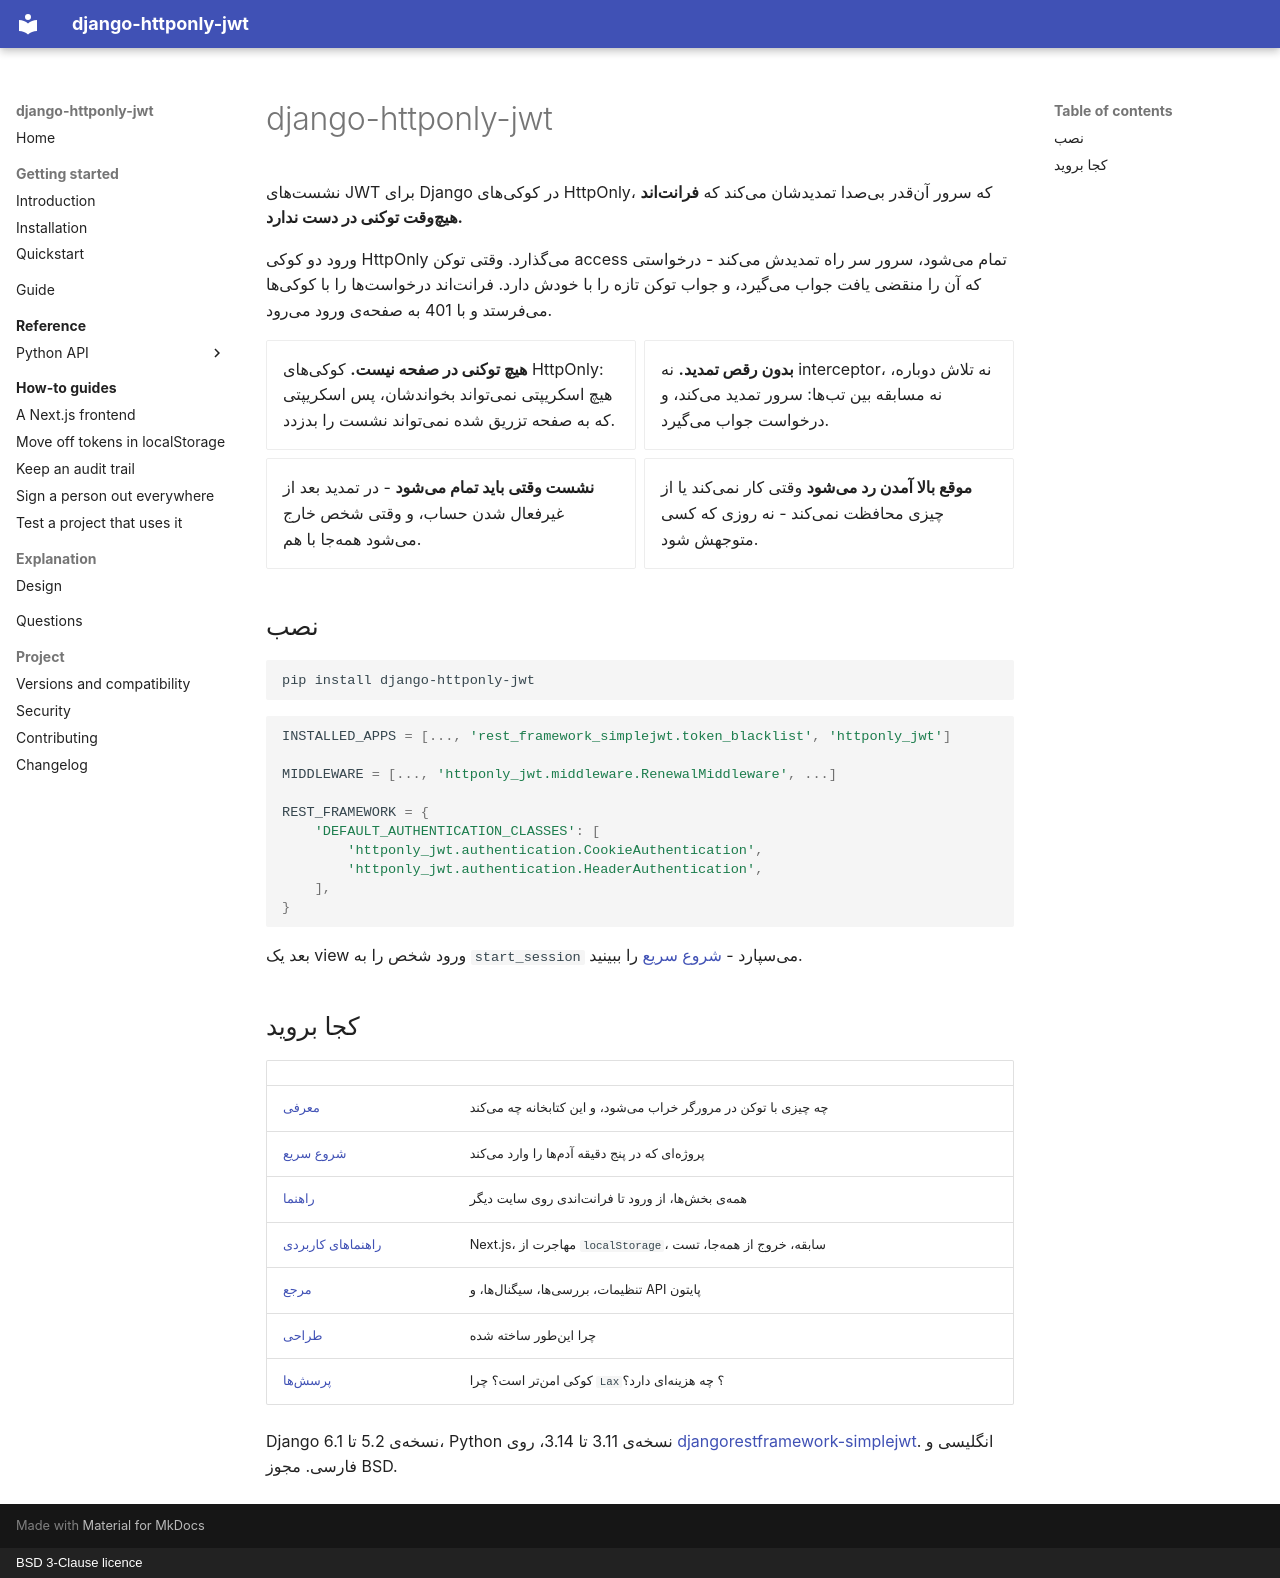

repository: amirAI-dot/django-httponly-jwt · page: index.fa/index.html · generator: mkdocs · copyright: BSD 3-Clause licence

# django-httponly-jwt

نشستهای JWT برای Django در کوکیهای HttpOnly، که سرور آنقدر بیصدا تمدیدشان میکند
که **فرانتاند هیچوقت توکنی در دست ندارد.**

ورود دو کوکی HttpOnly میگذارد. وقتی توکن access تمام میشود، سرور سر راه تمدیدش
میکند - درخواستی که آن را منقضی یافت جواب میگیرد، و جواب توکن تازه را با خودش دارد.
فرانتاند درخواستها را با کوکیها میفرستد و با 401 به صفحهی ورود میرود.

<div class="grid cards" markdown>

- **هیچ توکنی در صفحه نیست.** کوکیهای HttpOnly: هیچ اسکریپتی نمیتواند بخواندشان،
  پس اسکریپتی که به صفحه تزریق شده نمیتواند نشست را بدزدد.
- **بدون رقص تمدید.** نه interceptor، نه تلاش دوباره، نه مسابقه بین تبها: سرور تمدید
  میکند، و درخواست جواب میگیرد.
- **نشست وقتی باید تمام میشود** - در تمدید بعد از غیرفعال شدن حساب، و وقتی شخص خارج
  میشود همهجا با هم.
- **موقع بالا آمدن رد میشود** وقتی کار نمیکند یا از چیزی محافظت نمیکند - نه روزی
  که کسی متوجهش شود.

</div>

## نصب

```bash
pip install django-httponly-jwt
```

```python
INSTALLED_APPS = [..., 'rest_framework_simplejwt.token_blacklist', 'httponly_jwt']

MIDDLEWARE = [..., 'httponly_jwt.middleware.RenewalMiddleware', ...]

REST_FRAMEWORK = {
    'DEFAULT_AUTHENTICATION_CLASSES': [
        'httponly_jwt.authentication.CookieAuthentication',
        'httponly_jwt.authentication.HeaderAuthentication',
    ],
}
```

بعد یک view ورود شخص را به `start_session` میسپارد - [شروع
سریع](getting-started/quickstart.md) را ببینید.

## کجا بروید

| | |
|---|---|
| [معرفی](getting-started/introduction.md) | چه چیزی با توکن در مرورگر خراب میشود، و این کتابخانه چه میکند |
| [شروع سریع](getting-started/quickstart.md) | پروژهای که در پنج دقیقه آدمها را وارد میکند |
| [راهنما](guide.md) | همهی بخشها، از ورود تا فرانتاندی روی سایت دیگر |
| [راهنماهای کاربردی](how-to/index.md) | Next.js، مهاجرت از `localStorage`، سابقه، خروج از همهجا، تست |
| [مرجع](reference/index.md) | تنظیمات، بررسیها، سیگنالها، و API پایتون |
| [طراحی](design.md) | چرا اینطور ساخته شده |
| [پرسشها](faq.md) | کوکی امنتر است؟ چرا `Lax`؟ چه هزینهای دارد؟ |

Django نسخهی 5.2 تا 6.1، Python نسخهی 3.11 تا 3.14، روی
[djangorestframework-simplejwt](https://github.com/jazzband/djangorestframework-simplejwt).
انگلیسی و فارسی. مجوز BSD.
